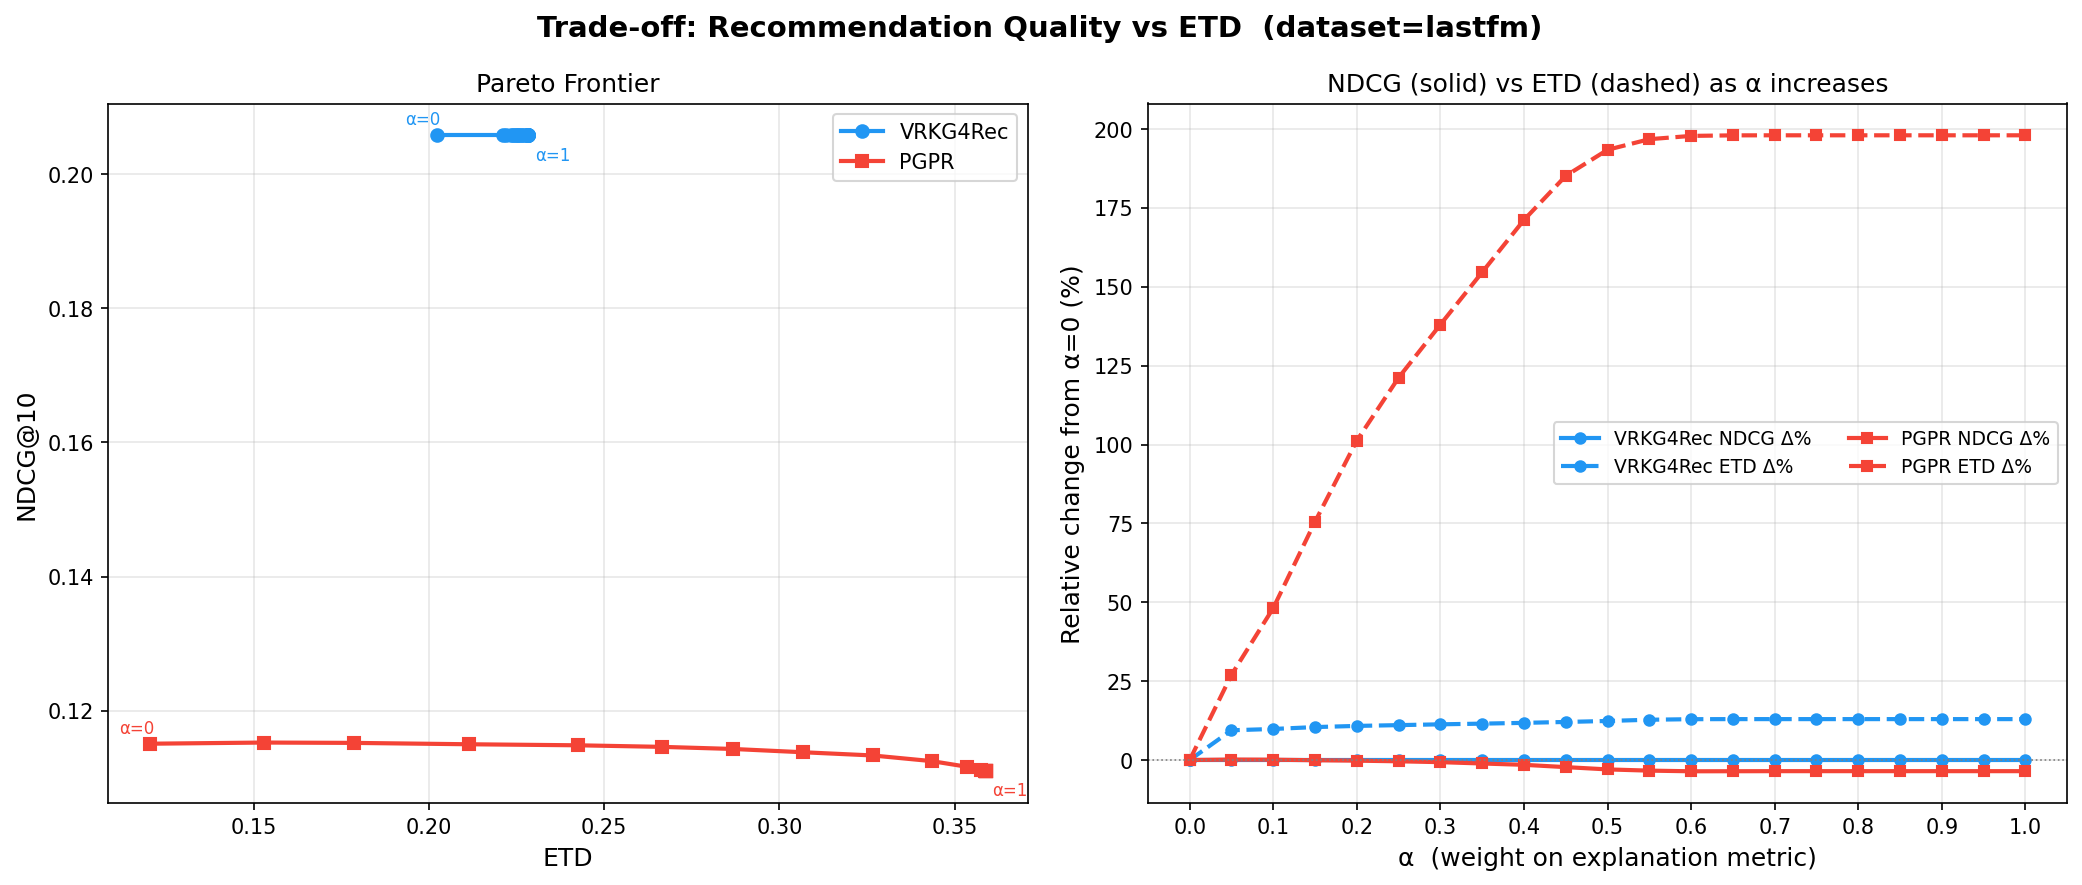

Values plotted in this chart, from the file beside it:
model, alpha, ndcg, hr, ETD
VRKG4Rec, 0.0000, 0.2058, 0.3333, 0.2022
VRKG4Rec, 0.0500, 0.2058, 0.3333, 0.2212
VRKG4Rec, 0.1000, 0.2058, 0.3333, 0.2221
VRKG4Rec, 0.1500, 0.2058, 0.3333, 0.2233
VRKG4Rec, 0.2000, 0.2058, 0.3333, 0.2240
VRKG4Rec, 0.2500, 0.2058, 0.3333, 0.2245
VRKG4Rec, 0.3000, 0.2058, 0.3333, 0.2251
VRKG4Rec, 0.3500, 0.2058, 0.3333, 0.2255
VRKG4Rec, 0.4000, 0.2058, 0.3333, 0.2260
VRKG4Rec, 0.4500, 0.2058, 0.3333, 0.2266
VRKG4Rec, 0.5000, 0.2058, 0.3333, 0.2272
VRKG4Rec, 0.5500, 0.2058, 0.3333, 0.2280
VRKG4Rec, 0.6000, 0.2058, 0.3333, 0.2284
VRKG4Rec, 0.6500, 0.2058, 0.3333, 0.2284
VRKG4Rec, 0.7000, 0.2058, 0.3333, 0.2284
VRKG4Rec, 0.7500, 0.2058, 0.3333, 0.2284
VRKG4Rec, 0.8000, 0.2058, 0.3333, 0.2284
VRKG4Rec, 0.8500, 0.2058, 0.3333, 0.2284
VRKG4Rec, 0.9000, 0.2058, 0.3333, 0.2284
VRKG4Rec, 0.9500, 0.2058, 0.3333, 0.2284
VRKG4Rec, 1, 0.2058, 0.3333, 0.2284
PGPR, 0.0000, 0.1151, 0.1799, 0.1204
PGPR, 0.0500, 0.1153, 0.1807, 0.1530
PGPR, 0.1000, 0.1152, 0.1814, 0.1785
PGPR, 0.1500, 0.1150, 0.1828, 0.2114
PGPR, 0.2000, 0.1148, 0.1831, 0.2424
PGPR, 0.2500, 0.1146, 0.1825, 0.2664
PGPR, 0.3000, 0.1143, 0.1814, 0.2867
PGPR, 0.3500, 0.1138, 0.1801, 0.3067
PGPR, 0.4000, 0.1133, 0.1783, 0.3266
PGPR, 0.4500, 0.1125, 0.1758, 0.3435
PGPR, 0.5000, 0.1117, 0.1738, 0.3534
PGPR, 0.5500, 0.1112, 0.1731, 0.3575
PGPR, 0.6000, 0.1110, 0.1728, 0.3587
PGPR, 0.6500, 0.1110, 0.1728, 0.3589
PGPR, 0.7000, 0.1110, 0.1728, 0.3590
PGPR, 0.7500, 0.1110, 0.1728, 0.3590
PGPR, 0.8000, 0.1110, 0.1728, 0.3590
PGPR, 0.8500, 0.1110, 0.1728, 0.3590
PGPR, 0.9000, 0.1110, 0.1728, 0.3590
PGPR, 0.9500, 0.1110, 0.1728, 0.3590
PGPR, 1, 0.1110, 0.1728, 0.3590
